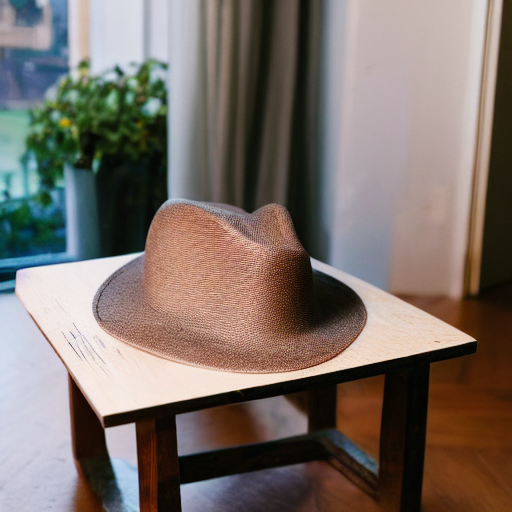
Generation parameters embedded in this image by AUTOMATIC1111 Stable Diffusion web UI or a fork of it (Forge, ...) (PNG 'parameters' text chunk):
hat on a table
Negative prompt: cropped, closeup, 
Steps: 20, Sampler: DPM++ 2M, Schedule type: Karras, CFG scale: 7, Seed: 1497179032, Size: 512x512, Model hash: fe4efff1e1, Model: sd-v1-4, Version: v1.9.4